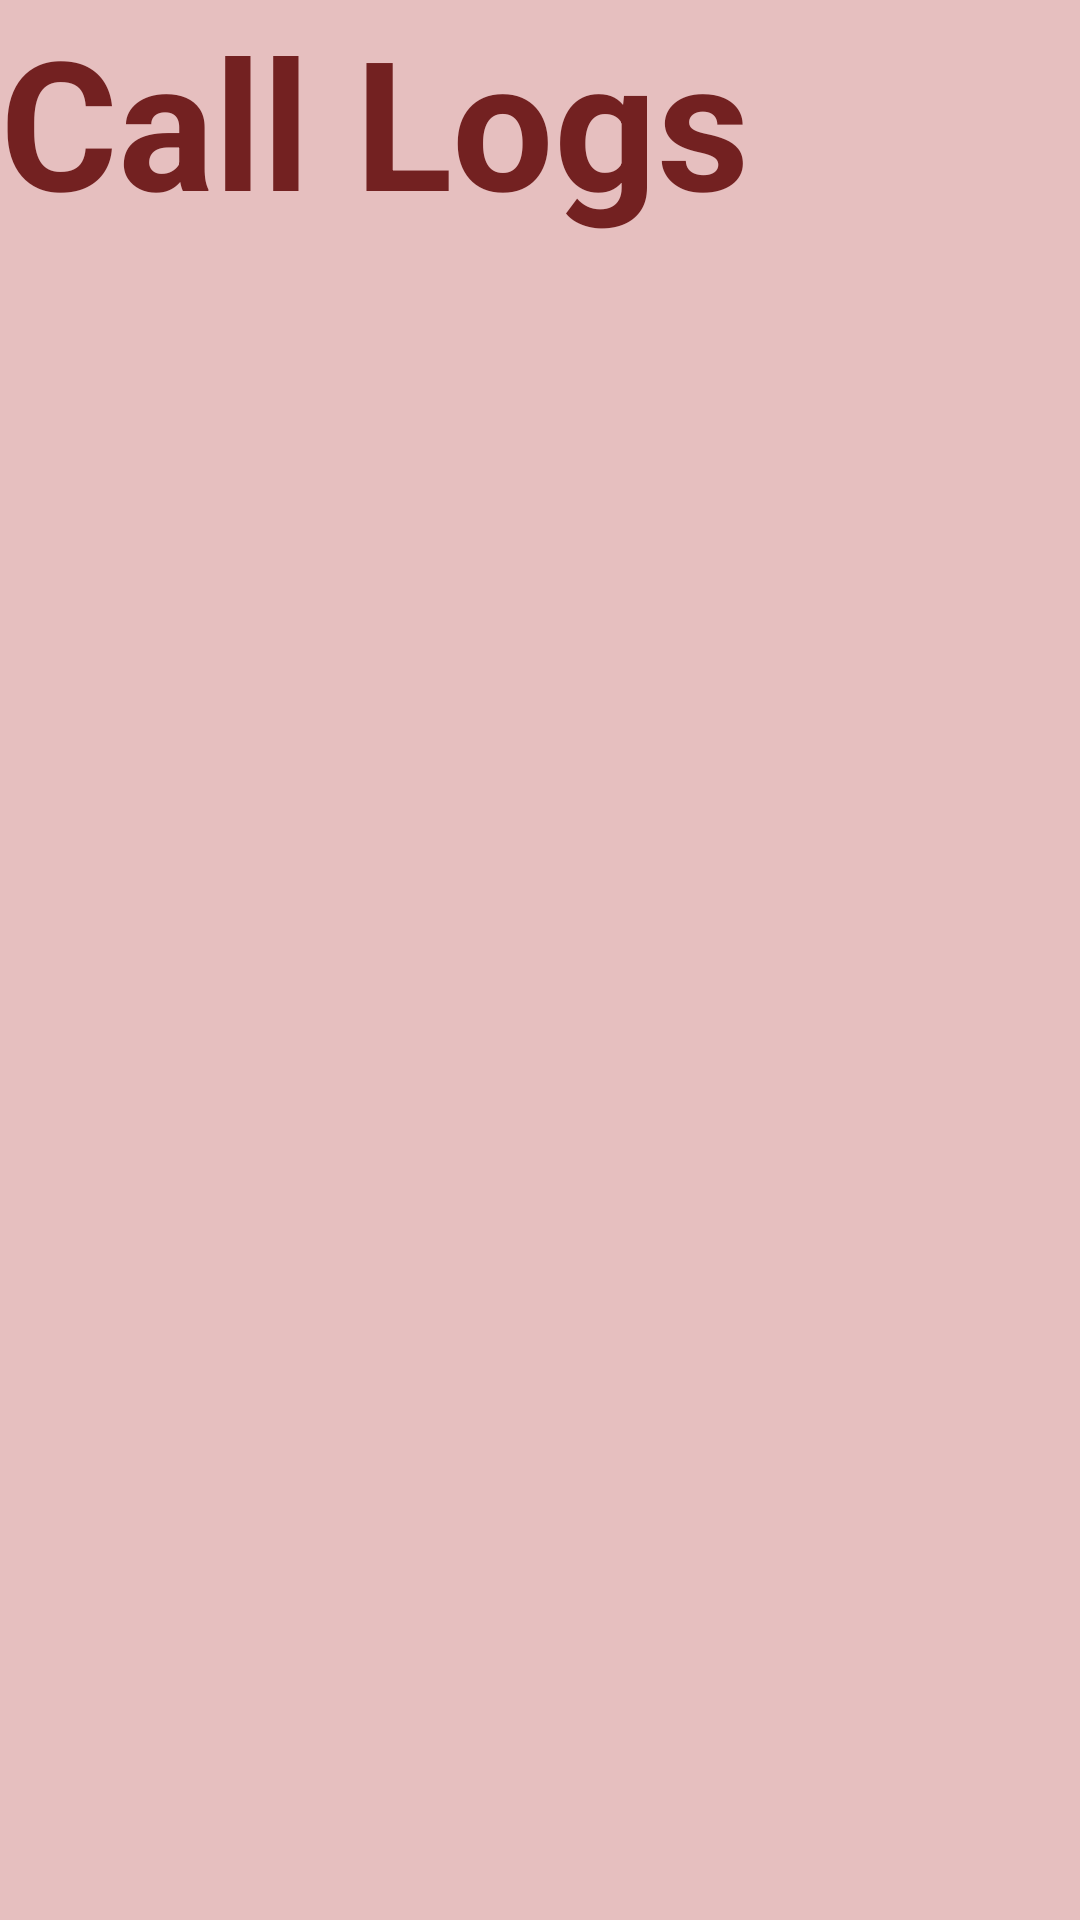

Layout XML and referenced resources for this Android screen:
<!-- AndroidManifest.xml: application theme Theme.Frag -->
<!-- res/layout/fragment_call.xml -->
<?xml version="1.0" encoding="utf-8"?>
<FrameLayout xmlns:android="http://schemas.android.com/apk/res/android"
    xmlns:tools="http://schemas.android.com/tools"
    android:layout_width="match_parent"
    android:layout_height="match_parent"
    tools:context=".CallFragment">

    
    <TextView
        android:layout_width="match_parent"
        android:layout_height="match_parent"
        android:background="#E6BFBF"
        android:text="Call Logs"
        android:textColor="#732121"
        android:textSize="60sp"
        android:textStyle="bold" />

</FrameLayout>
<!-- resources referenced by this layout -->
<resources>
  <style name="Theme.Frag" parent="Theme.MaterialComponents.DayNight.DarkActionBar">
          
          <item name="colorPrimary">@color/purple_500</item>
          <item name="colorPrimaryVariant">@color/purple_700</item>
          <item name="colorOnPrimary">@color/white</item>
          
          <item name="colorSecondary">@color/teal_200</item>
          <item name="colorSecondaryVariant">@color/teal_700</item>
          <item name="colorOnSecondary">@color/black</item>
          
          <item name="android:statusBarColor" tools:targetApi="l">?attr/colorPrimaryVariant</item>
          
      </style>
  <!-- not gathered from this repository: default colours our renderer supplied (Android Studio template values) -->
  <color name="purple_500">#FF6200EE</color>
  <color name="purple_700">#FF3700B3</color>
  <color name="teal_200">#FF03DAC5</color>
  <color name="teal_700">#FF018786</color>
  <color name="black">#FF000000</color>
  <color name="white">#FFFFFFFF</color>
</resources>
